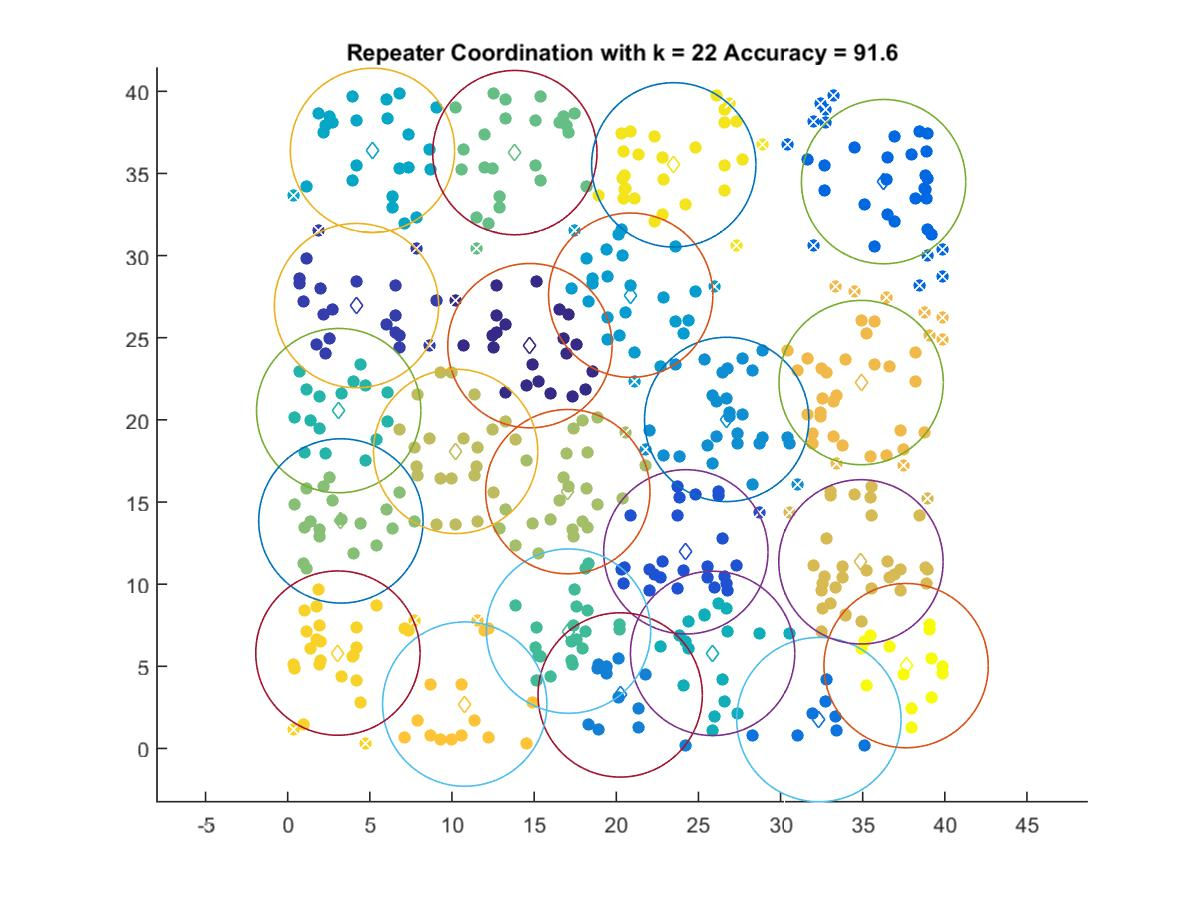

Source data for this figure (header and first rows):
14.743, 24.517
4.188, 26.95
24.24, 11.97
36.27, 34.5
32.33, 1.755
20.24, 3.256
26.72, 20.03
20.88, 27.59
5.16, 36.4
25.86, 5.786
3.104, 20.56
17.09, 7.141
13.83, 36.27
3.237, 13.85
17.05, 15.63
10.22, 18.08
34.89, 11.36
34.91, 22.27
10.78, 2.699
3.055, 5.804
23.5, 35.52
37.64, 5.041
